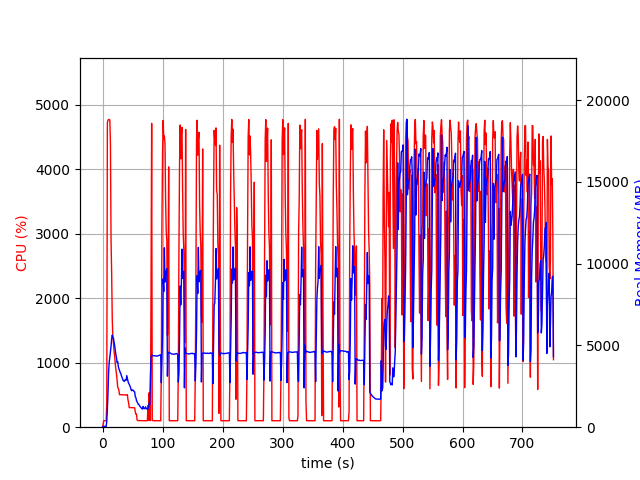

The file beside this chart, header and first rows:
elapsed_time, nproc, cpu, mem_real, mem_virtual
3.719329833984375e-05, 1, 0.0, 12.68, 3127
1.006, 1, 47.7, 48.58, 619.4
2.013, 1, 100.3, 48.58, 619.4
3.021, 1, 100.2, 48.58, 619.4
4.028, 1, 99.3, 48.58, 619.4
5.035, 1, 100.3, 48.58, 619.4
6.043, 1, 99.2, 48.58, 619.4
7.05, 1, 390.3, 369.7, 4283
8.06, 1, 4723, 1080, 5137
9.082, 1, 4763, 2109, 6233
10.1, 1, 4770, 3375, 7622
11.12, 1, 4771, 3968, 8287
12.15, 1, 4764, 4308, 8724
13.17, 1, 4376, 4629, 9129
14.18, 1, 2900, 4950, 9629
15.19, 1, 2380, 5410, 10271
16.2, 1, 1667, 5632, 10783
17.21, 1, 1393, 5482, 10811
18.22, 1, 1300, 5443, 11011
19.22, 1, 1176, 5183, 11131
20.23, 1, 1101, 4983, 11163
21.24, 1, 975.2, 4689, 11219
22.25, 1, 902.5, 4435, 11219
23.25, 1, 817.3, 4249, 11219
24.26, 1, 732.6, 3959, 11219
25.27, 1, 618.5, 4012, 11539
26.28, 1, 602.4, 3717, 11539
27.29, 1, 573.7, 3566, 11539
28.3, 1, 503.8, 3479, 11747
29.31, 1, 503.3, 3358, 11747
30.32, 1, 504.8, 3301, 11747
31.33, 1, 503.2, 3160, 11747
32.34, 1, 501.6, 3066, 11747
33.34, 1, 501.7, 2960, 11747
34.35, 1, 501.8, 2857, 11747
35.36, 1, 500.1, 2823, 11747
36.37, 1, 501.8, 2805, 11747
37.38, 1, 500.5, 2878, 11747
38.39, 1, 499.9, 2918, 11747
39.4, 1, 500.5, 2873, 11747
40.41, 1, 500.5, 3156, 11747
41.42, 1, 505.1, 2975, 11939
42.43, 1, 420.7, 2805, 11939
43.44, 1, 380.5, 2675, 11939
44.45, 1, 303.9, 2630, 11939
45.46, 1, 303.2, 2543, 11939
46.47, 1, 304.1, 2445, 11939
47.48, 1, 304.2, 2316, 11939
48.49, 1, 303.3, 2228, 11939
49.5, 1, 301.9, 2286, 11939
50.51, 1, 303.1, 2255, 11939
51.52, 1, 301.0, 2246, 11939
52.53, 1, 301.2, 2180, 11939
53.54, 1, 300.7, 2160, 11939
54.55, 1, 234.7, 1869, 11939
55.56, 1, 202.0, 1810, 11939
56.57, 1, 202.1, 1634, 11939
57.58, 1, 111.9, 1555, 11939
58.59, 1, 102.9, 1474, 11939
59.6, 1, 102.0, 1397, 11939
... 683 more rows
